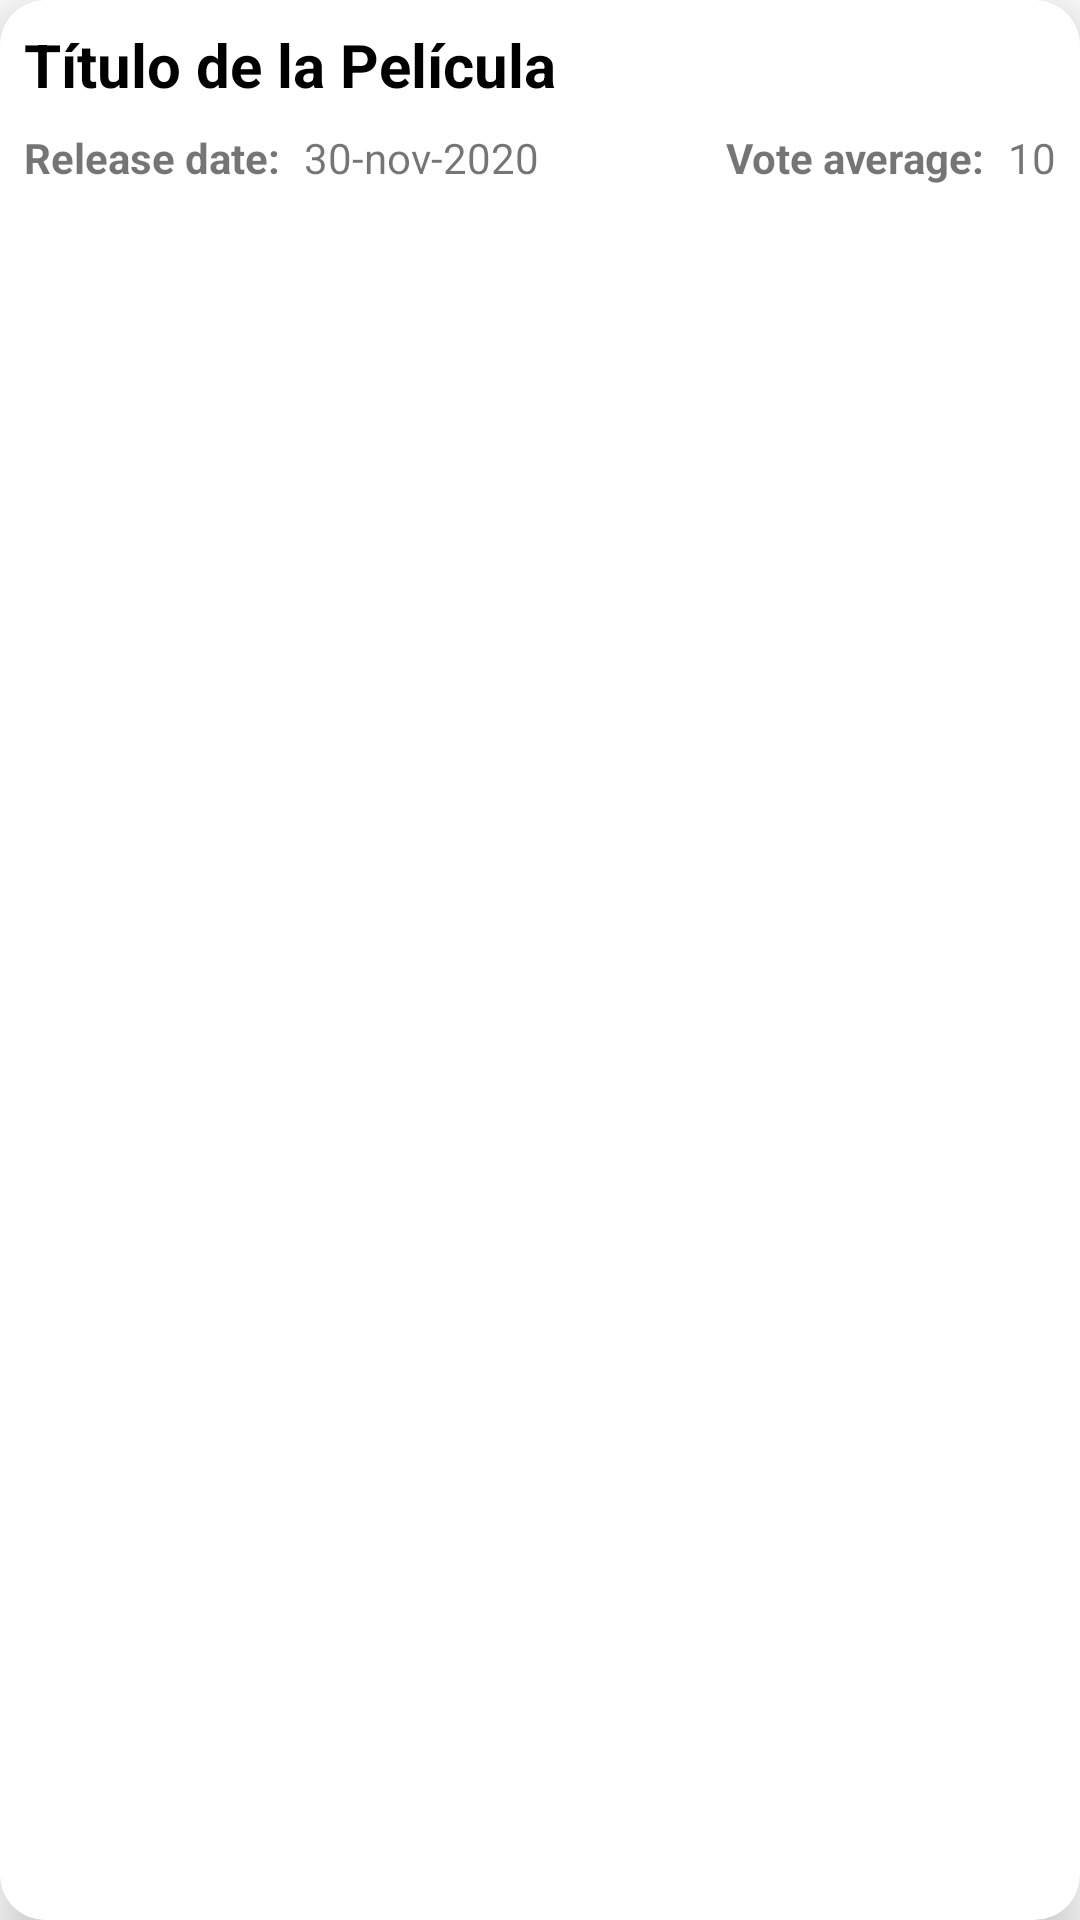

Reconstruct the res/layout file that produces this screen, plus the resources it refers to.
<!-- AndroidManifest.xml: application theme Theme.SimklAPP -->
<!-- res/layout/card_view_item_movie.xml -->
<?xml version="1.0" encoding="utf-8"?>
<androidx.cardview.widget.CardView xmlns:android="http://schemas.android.com/apk/res/android"
    xmlns:app="http://schemas.android.com/apk/res-auto"
    xmlns:tools="http://schemas.android.com/tools"
    android:layout_width="match_parent"
    android:layout_height="wrap_content"
    android:layout_margin="8dp"
    app:cardCornerRadius="15dp"
    app:cardElevation="10dp">

    <androidx.constraintlayout.widget.ConstraintLayout
        android:layout_width="match_parent"
        android:layout_height="wrap_content">

        <ImageView
            android:id="@+id/poster_image_view"
            android:layout_width="wrap_content"
            android:layout_height="wrap_content"
            android:contentDescription="@null"
            android:scaleType="fitXY"
            app:layout_constraintEnd_toEndOf="parent"
            app:layout_constraintStart_toStartOf="parent"
            app:layout_constraintTop_toTopOf="parent"
            tools:ignore="ImageContrastCheck"
            tools:srcCompat="@tools:sample/avatars" />

        <TextView
            android:id="@+id/movie_title_text_view"
            android:layout_width="wrap_content"
            android:layout_height="wrap_content"
            android:layout_marginStart="8dp"
            android:layout_marginTop="8dp"
            android:text="@string/movie_title"
            android:textColor="@color/black"
            android:textSize="20sp"
            android:textStyle="bold"
            app:layout_constraintStart_toStartOf="parent"
            app:layout_constraintTop_toBottomOf="@+id/poster_image_view" />

        <TextView
            android:id="@+id/release_date_label_text_view"
            android:layout_width="wrap_content"
            android:layout_height="wrap_content"
            android:layout_marginStart="8dp"
            android:layout_marginTop="8dp"
            android:layout_marginBottom="8dp"
            android:text="@string/release_date_label"
            android:textStyle="bold"
            app:layout_constraintBottom_toBottomOf="parent"
            app:layout_constraintStart_toStartOf="parent"
            app:layout_constraintTop_toBottomOf="@+id/movie_title_text_view" />

        <TextView
            android:id="@+id/release_date_text_view"
            android:layout_width="wrap_content"
            android:layout_height="wrap_content"
            android:layout_marginStart="8dp"
            android:layout_marginTop="8dp"
            android:text="@string/release_date_example"
            app:layout_constraintStart_toEndOf="@+id/release_date_label_text_view"
            app:layout_constraintTop_toBottomOf="@+id/movie_title_text_view" />

        <TextView
            android:id="@+id/vote_average_text_view"
            android:layout_width="wrap_content"
            android:layout_height="wrap_content"
            android:layout_marginTop="8dp"
            android:layout_marginEnd="8dp"
            android:text="@string/vote_average_example"
            app:layout_constraintEnd_toEndOf="parent"
            app:layout_constraintTop_toBottomOf="@+id/movie_title_text_view" />

        <TextView
            android:id="@+id/vote_average_label_text_view"
            android:layout_width="wrap_content"
            android:layout_height="wrap_content"
            android:layout_marginTop="8dp"
            android:layout_marginEnd="8dp"
            android:text="@string/vote_average_label"
            android:textStyle="bold"
            app:layout_constraintEnd_toStartOf="@+id/vote_average_text_view"
            app:layout_constraintTop_toBottomOf="@+id/movie_title_text_view" />
    </androidx.constraintlayout.widget.ConstraintLayout>
</androidx.cardview.widget.CardView>
<!-- resources referenced by this layout -->
<resources>
  <string name="movie_title">Título de la Película</string>
  <string name="release_date_example">30-nov-2020</string>
  <string name="release_date_label">Release date:</string>
  <string name="vote_average_example">10</string>
  <string name="vote_average_label">Vote average:</string>
  <style name="Theme.SimklAPP" parent="Theme.MaterialComponents.DayNight.DarkActionBar">
          
          <item name="colorPrimary">#F44336</item>
          <item name="colorPrimaryVariant">#FF5722</item>
          <item name="colorOnPrimary">@color/white</item>
          
          <item name="colorSecondary">@color/teal_200</item>
          <item name="colorSecondaryVariant">@color/teal_700</item>
          <item name="colorOnSecondary">@color/black</item>
          
          <item name="android:statusBarColor" tools:targetApi="l">?attr/colorPrimaryVariant</item>
          
      </style>
  <!-- not gathered from this repository: default colours our renderer supplied (Android Studio template values) -->
  <color name="teal_200">#FF03DAC5</color>
  <color name="teal_700">#FF018786</color>
  <color name="black">#FF000000</color>
  <color name="white">#FFFFFFFF</color>
</resources>
